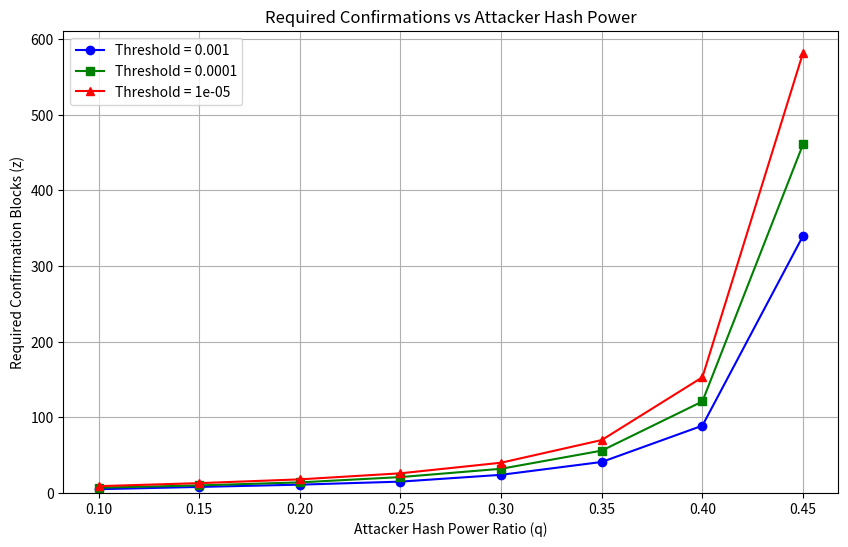

Write Python code to recreate this figure.
import numpy as np
import matplotlib.pyplot as plt
from math import exp


def attacker_success_probability(q, z, threshold):
    p = 1.0 - q
    lambda_param = z * (q / p)

    sum_prob = 1.0
    for k in range(z + 1):
        poisson = exp(-lambda_param)
        for i in range(1, k + 1):
            poisson *= lambda_param / i
        sum_prob -= poisson * (1 - pow(q / p, z - k))

    return sum_prob


def find_min_confirmations(q, threshold):
    z = 1
    while True:
        prob = attacker_success_probability(q, z, threshold)
        if prob < threshold:
            return z
        z += 1
        if z > 1000:
            return -1


def analyze_and_plot():
    q_values = np.arange(0.1, 0.46, 0.05)  #  0.1 to 0.45  step 0.05
    thresholds = [1e-3, 1e-4, 1e-5]

    results = {}
    for threshold in thresholds:
        confirmations = []
        for q in q_values:
            z = find_min_confirmations(q, threshold)
            confirmations.append(z)
        results[threshold] = confirmations

    plt.figure(figsize=(10, 6))
    colors = ['b', 'g', 'r']
    markers = ['o', 's', '^']

    for (threshold, color, marker) in zip(thresholds, colors, markers):
        plt.plot(q_values, results[threshold],
                 label=f'Threshold = {threshold}',
                 color=color, marker=marker, linestyle='-')

    plt.xlabel('Attacker Hash Power Ratio (q)')
    plt.ylabel('Required Confirmation Blocks (z)')
    plt.title('Required Confirmations vs Attacker Hash Power')
    plt.grid(True)
    plt.legend()
    plt.ylim(bottom=0)
    plt.show()
    return results

results = analyze_and_plot()

print("\nRequired number of confirmations for different attack probabilities:")
print("\nq\t\tP=10^-3\tP=10^-4\tP=10^-5")
print("-" * 40)
for i, q in enumerate(np.arange(0.1, 0.46, 0.05)):
    print(f"{q:.2f}\t\t{results[1e-3][i]}\t\t{results[1e-4][i]}\t\t{results[1e-5][i]}")
